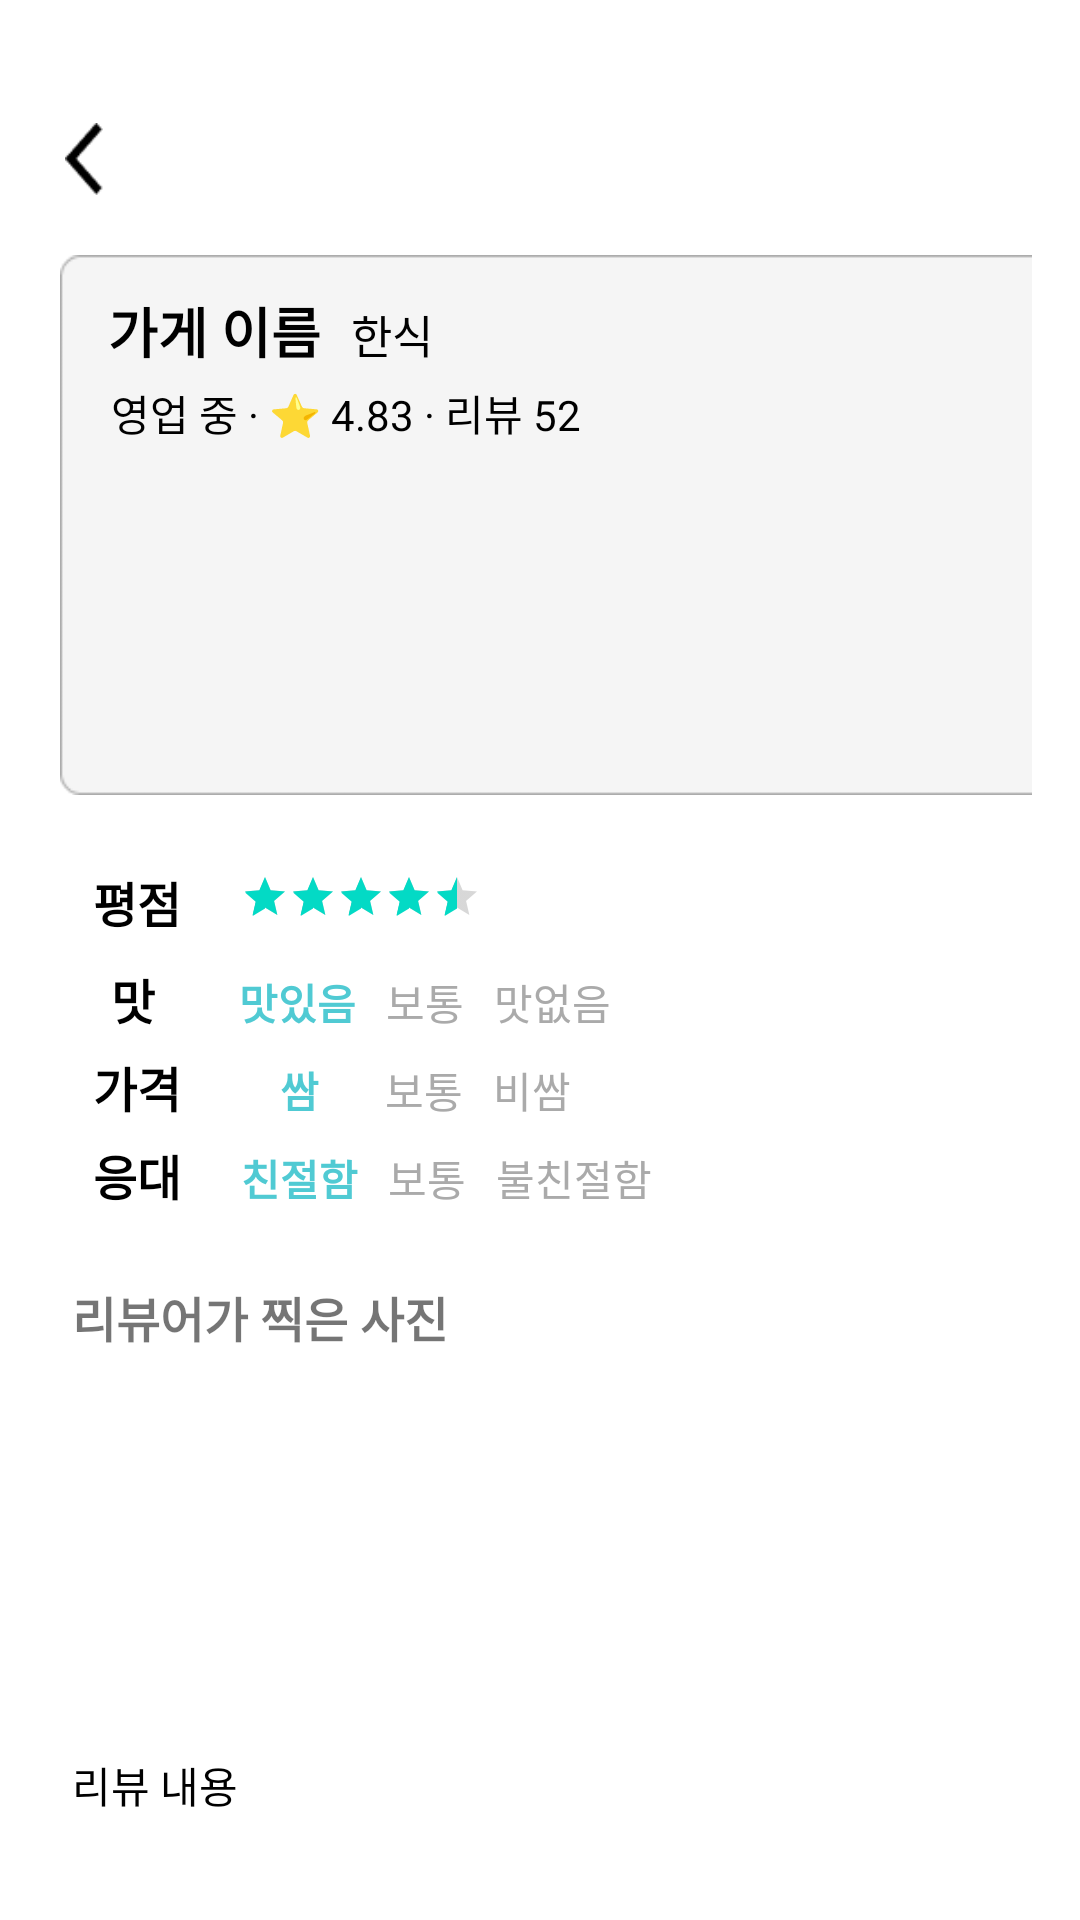

Layout XML and referenced resources for this Android screen:
<!-- AndroidManifest.xml: application theme Theme.Server_Project -->
<!-- res/layout/fragment_review_detail.xml -->
<?xml version="1.0" encoding="utf-8"?>
<ScrollView xmlns:android="http://schemas.android.com/apk/res/android"
    android:layout_width="match_parent"
    android:layout_height="match_parent">

    <LinearLayout
        android:orientation="vertical"
        android:layout_width="match_parent"
        android:layout_height="wrap_content"
        android:padding="16dp"
        android:layout_marginTop="20dp">

        
        <ImageView
            android:id="@+id/btn_back"
            android:layout_width="24dp"
            android:layout_height="24dp"
            android:layout_marginTop="5dp"
            android:src="@drawable/ic_back"
            android:clickable="true"
            android:focusable="true" />

        
        <LinearLayout
            android:id="@+id/store_information_box"
            android:orientation="vertical"
            android:layout_width="370dp"
            android:layout_height="180dp"
            android:layout_marginStart="4dp"
            android:background="@drawable/btn_white_box"
            android:padding="12dp"
            android:layout_marginTop="20dp"
            android:elevation="2dp">

            <LinearLayout
                android:layout_width="wrap_content"
                android:layout_height="wrap_content"
                android:layout_marginStart="4dp"
                android:orientation="horizontal">

                <TextView
                    android:id="@+id/tv_store_name"
                    android:layout_width="wrap_content"
                    android:layout_height="wrap_content"
                    android:text="가게 이름"
                    android:textSize="18sp"
                    android:textStyle="bold"
                    android:textColor="@color/black" />

                <TextView
                    android:id="@+id/tv_store_category"
                    android:layout_width="wrap_content"
                    android:layout_height="wrap_content"
                    android:layout_marginStart="10dp"
                    android:text="한식"
                    android:textSize="15sp"
                    android:textColor="@color/black" />
            </LinearLayout>

            <TextView
                android:id="@+id/tv_store_status"
                android:layout_width="wrap_content"
                android:layout_height="wrap_content"
                android:text="영업 중 · ⭐ 4.83 · 리뷰 52"
                android:textSize="14sp"
                android:textColor="@color/black"
                android:layout_marginTop="4dp"
                android:layout_marginStart="5dp" />

            
            <LinearLayout
                android:id="@+id/layout_store_images"
                android:layout_width="match_parent"
                android:layout_height="match_parent"
                android:orientation="horizontal"
                android:layout_marginTop="8dp"
                android:gravity="center_vertical" />
        </LinearLayout>

        
        <LinearLayout
            android:layout_width="wrap_content"
            android:layout_height="wrap_content"
            android:orientation="horizontal"
            android:layout_marginTop="24dp"
            android:layout_marginStart="15dp">

            <TextView
                android:layout_width="wrap_content"
                android:layout_height="wrap_content"
                android:text="평점 "
                android:textStyle="bold"
                android:textColor="@color/black"
                android:textSize="16sp" />

            <RatingBar
                android:id="@+id/rating_bar"
                android:layout_width="wrap_content"
                android:layout_height="wrap_content"
                android:numStars="5"
                android:stepSize="0.5"
                android:rating="4.5"
                android:isIndicator="true"
                style="?android:attr/ratingBarStyleSmall"
                android:layout_marginTop="2dp"
                android:layout_marginStart="16dp"/>
        </LinearLayout>

        
        <LinearLayout
            android:layout_width="match_parent"
            android:layout_height="wrap_content"
            android:orientation="vertical"
            android:layout_marginTop="3dp"
            android:layout_marginStart="15dp">

            
            <LinearLayout
                android:orientation="horizontal"
                android:layout_width="wrap_content"
                android:layout_height="wrap_content"
                android:layout_marginTop="6dp">
                <TextView
                    android:layout_width="wrap_content"
                    android:layout_height="wrap_content"
                    android:text="맛"
                    android:textStyle="bold"
                    android:textSize="16sp"
                    android:textColor="@color/black"
                    android:layout_marginEnd="20dp"
                    android:layout_marginStart="6dp"/>
                <TextView
                    android:layout_width="wrap_content"
                    android:layout_height="wrap_content"
                    android:text="맛있음"
                    android:textColor="@color/color_selected"
                    android:textStyle="bold"
                    android:layout_marginStart="8dp"/>
                <TextView
                    android:layout_width="wrap_content"
                    android:layout_height="wrap_content"
                    android:text="보통"
                    android:layout_marginStart="10dp"
                    android:textColor="@android:color/darker_gray" />

                <TextView
                    android:layout_width="wrap_content"
                    android:layout_height="wrap_content"
                    android:text="맛없음"
                    android:layout_marginStart="10dp"
                    android:textColor="@android:color/darker_gray" />
            </LinearLayout>

            
            <LinearLayout
                android:orientation="horizontal"
                android:layout_width="wrap_content"
                android:layout_height="wrap_content"
                android:layout_marginTop="6dp">
                <TextView
                    android:layout_width="wrap_content"
                    android:layout_height="wrap_content"
                    android:text="가격"
                    android:textStyle="bold"
                    android:textSize="16sp"
                    android:textColor="@color/black"
                    android:layout_marginEnd="20dp" />
                <TextView
                    android:layout_width="wrap_content"
                    android:layout_height="wrap_content"
                    android:text="쌈"
                    android:textColor="@color/color_selected"
                    android:textStyle="bold"
                    android:layout_marginStart="13dp"/>
                <TextView
                    android:layout_width="wrap_content"
                    android:layout_height="wrap_content"
                    android:text="보통"
                    android:layout_marginStart="22dp"
                    android:textColor="@android:color/darker_gray" />
                <TextView
                    android:layout_width="wrap_content"
                    android:layout_height="wrap_content"
                    android:text="비쌈"
                    android:layout_marginStart="10dp"
                    android:textColor="@android:color/darker_gray" />
            </LinearLayout>

            
            <LinearLayout
                android:orientation="horizontal"
                android:layout_width="wrap_content"
                android:layout_height="wrap_content"
                android:layout_marginTop="6dp">
                <TextView
                    android:layout_width="wrap_content"
                    android:layout_height="wrap_content"
                    android:text="응대"
                    android:textStyle="bold"
                    android:textSize="16sp"
                    android:textColor="@color/black"
                    android:layout_marginEnd="20dp" />
                <TextView
                    android:layout_width="wrap_content"
                    android:layout_height="wrap_content"
                    android:text="친절함"
                    android:textColor="@color/color_selected"
                    android:textStyle="bold" />
                <TextView
                    android:layout_width="wrap_content"
                    android:layout_height="wrap_content"
                    android:text="보통"
                    android:layout_marginStart="10dp"
                    android:textColor="@android:color/darker_gray" />
                <TextView
                    android:layout_width="wrap_content"
                    android:layout_height="wrap_content"
                    android:text="불친절함"
                    android:layout_marginStart="10dp"
                    android:textColor="@android:color/darker_gray" />
            </LinearLayout>
        </LinearLayout>

        
        <TextView
            android:layout_width="wrap_content"
            android:layout_height="wrap_content"
            android:text="리뷰어가 찍은 사진"
            android:textStyle="bold"
            android:textSize="16sp"
            android:layout_marginTop="24dp"
            android:layout_marginStart="8dp"/>

        <LinearLayout
            android:id="@+id/layout_user_images"
            android:layout_width="match_parent"
            android:layout_height="110dp"
            android:orientation="horizontal"
            android:layout_marginTop="8dp"
            android:layout_marginStart="8dp"/>

        
        <TextView
            android:id="@+id/tv_review_text"
            android:layout_width="match_parent"
            android:layout_height="wrap_content"
            android:text="리뷰 내용"
            android:textColor="@color/black"
            android:textSize="14sp"
            android:layout_marginTop="16dp"
            android:layout_marginStart="8dp"/>
    </LinearLayout>
</ScrollView>
<!-- resources referenced by this layout -->
<resources>
  <color name="black">#FF000000</color>
  <color name="color_selected">#50CAD3</color>
  <!-- drawable btn_white_box: png bitmap (drawable, 1587 bytes) -->
  <!-- drawable ic_back: png bitmap (drawable, 300 bytes) -->
  <style name="Theme.Server_Project" parent="Theme.MaterialComponents.Light.NoActionBar">
          <item name="colorPrimary">@color/purple_500</item>
          <item name="colorPrimaryDark">@color/purple_700</item>
          <item name="colorAccent">@color/teal_200</item>
          <item name="bottomNavigationStyle">@style/BottomNavigationViewStyle</item>
      </style>
  <color name="purple_500">#FF6200EE</color>
  <color name="purple_700">#FF3700B3</color>
  <color name="teal_200">#FF03DAC5</color>
  <style name="BottomNavigationViewStyle" parent="Widget.MaterialComponents.BottomNavigationView">
          <item name="itemIconSize">24dp</item>
          <item name="itemTextAppearanceActive">@style/BottomNavText</item>
          <item name="itemTextAppearanceInactive">@style/BottomNavText</item>
      </style>
  <style name="BottomNavText" parent="TextAppearance.MaterialComponents.Caption">
          <item name="android:textSize">10sp</item>
          <item name="android:layout_marginTop">8dp</item>
      </style>
</resources>
